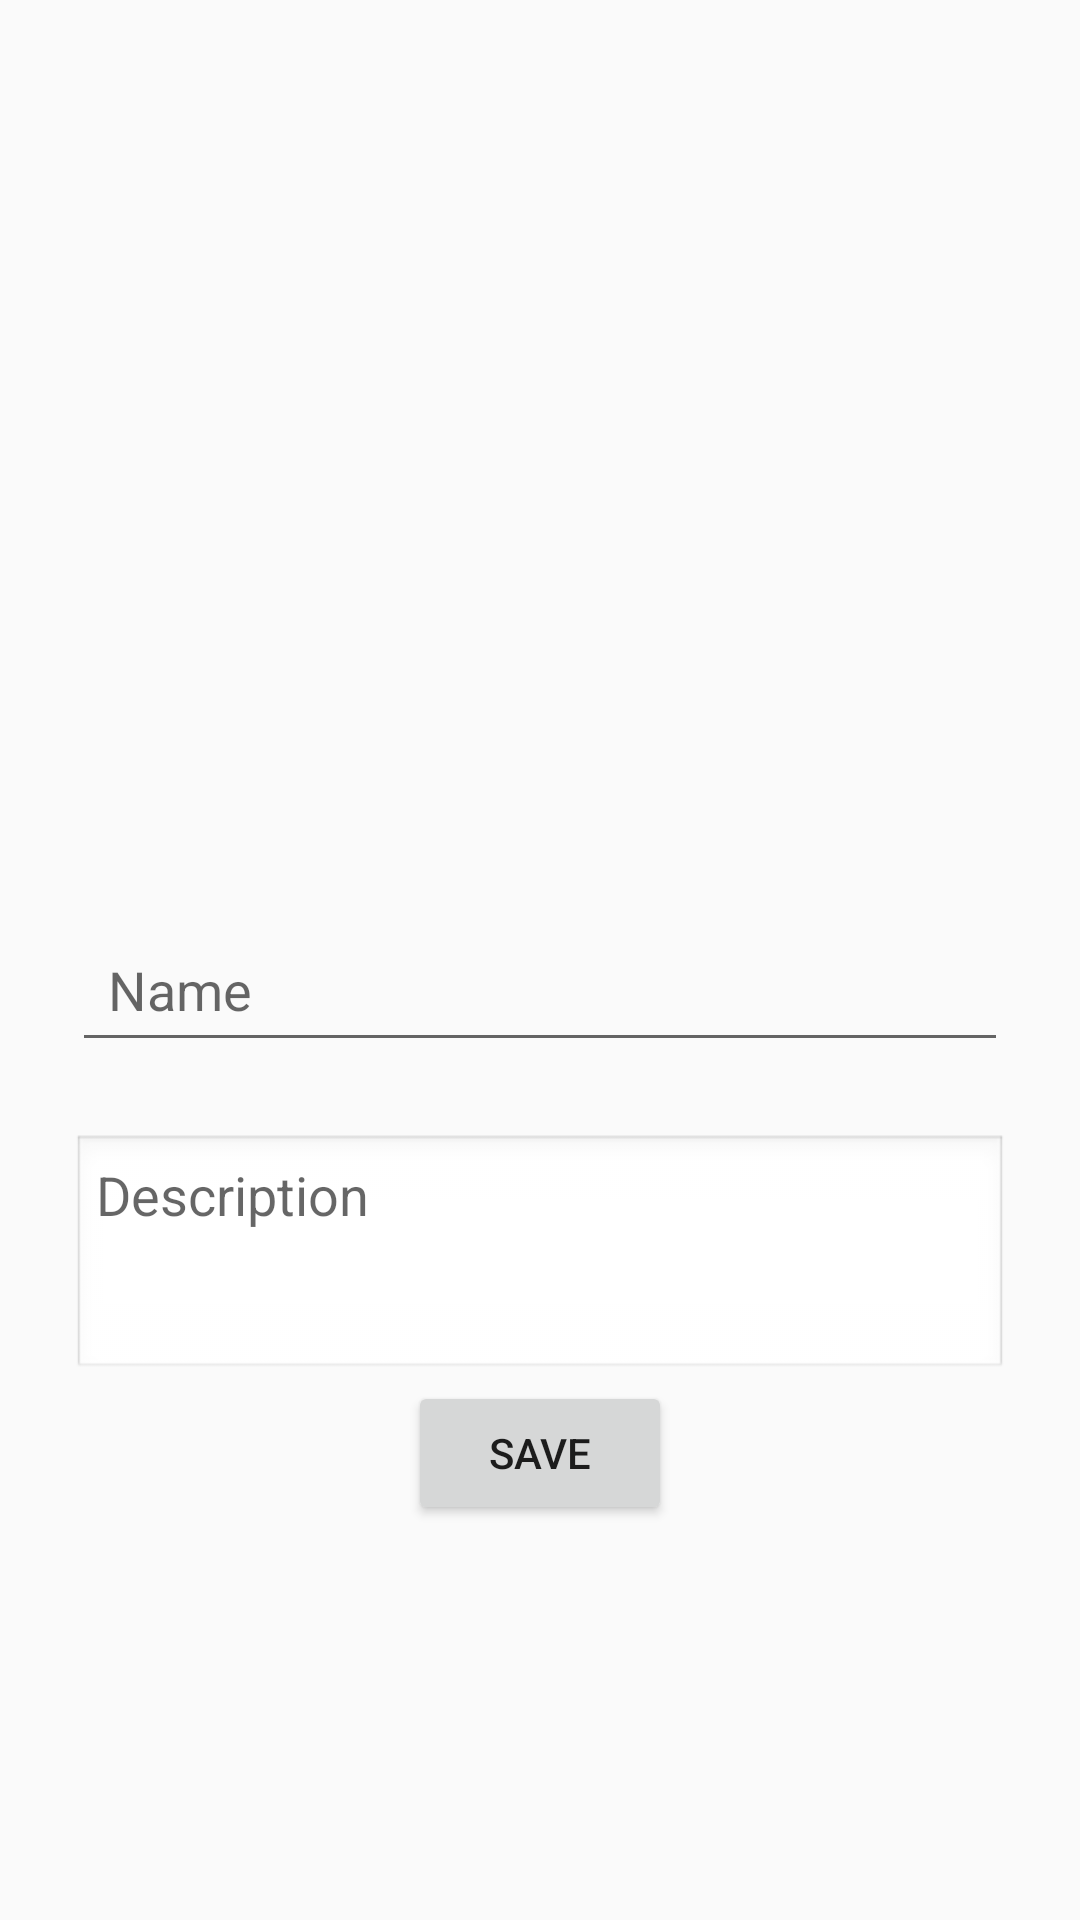

Reconstruct the res/layout file that produces this screen, plus the resources it refers to.
<!-- AndroidManifest.xml: application theme Theme.BookBuddy -->
<!-- res/layout/activity_profile.xml -->
<?xml version="1.0" encoding="utf-8"?>
<LinearLayout
    xmlns:android="http://schemas.android.com/apk/res/android"
    android:orientation="vertical"
    android:gravity="center"
    android:padding="24dp"
    android:layout_width="match_parent"
    android:layout_height="match_parent">

    <ImageView
        android:id="@+id/profileImageView"
        android:layout_width="150dp"
        android:layout_height="150dp"
        android:src="@drawable/ic_profile"
        android:contentDescription="Profile Image"
        android:scaleType="centerCrop"
        android:layout_marginBottom="24dp"
        android:clickable="true"
        android:focusable="true"/>

    <EditText
        android:id="@+id/nameEditText"
        android:hint="Name"
        android:layout_width="match_parent"
        android:layout_height="wrap_content"
        android:minHeight="48dp"
        android:padding="12dp"
        android:layout_marginBottom="16dp"/>

    <EditText
        android:id="@+id/descriptionEditText"
        android:hint="Description"
        android:layout_width="match_parent"
        android:layout_height="wrap_content"
        android:inputType="textMultiLine"
        android:lines="3"
        android:gravity="top"
        android:layout_marginTop="8dp"
        android:background="@android:drawable/edit_text"
        android:padding="8dp"/>

    <Button
        android:id="@+id/saveButton"
        android:text="Save"
        android:layout_width="wrap_content"
        android:layout_height="wrap_content"
        android:padding="12dp"/>

</LinearLayout>
<!-- resources referenced by this layout -->
<resources>
  <style name="Theme.BookBuddy" parent="Theme.AppCompat.Light.DarkActionBar" />
</resources>
